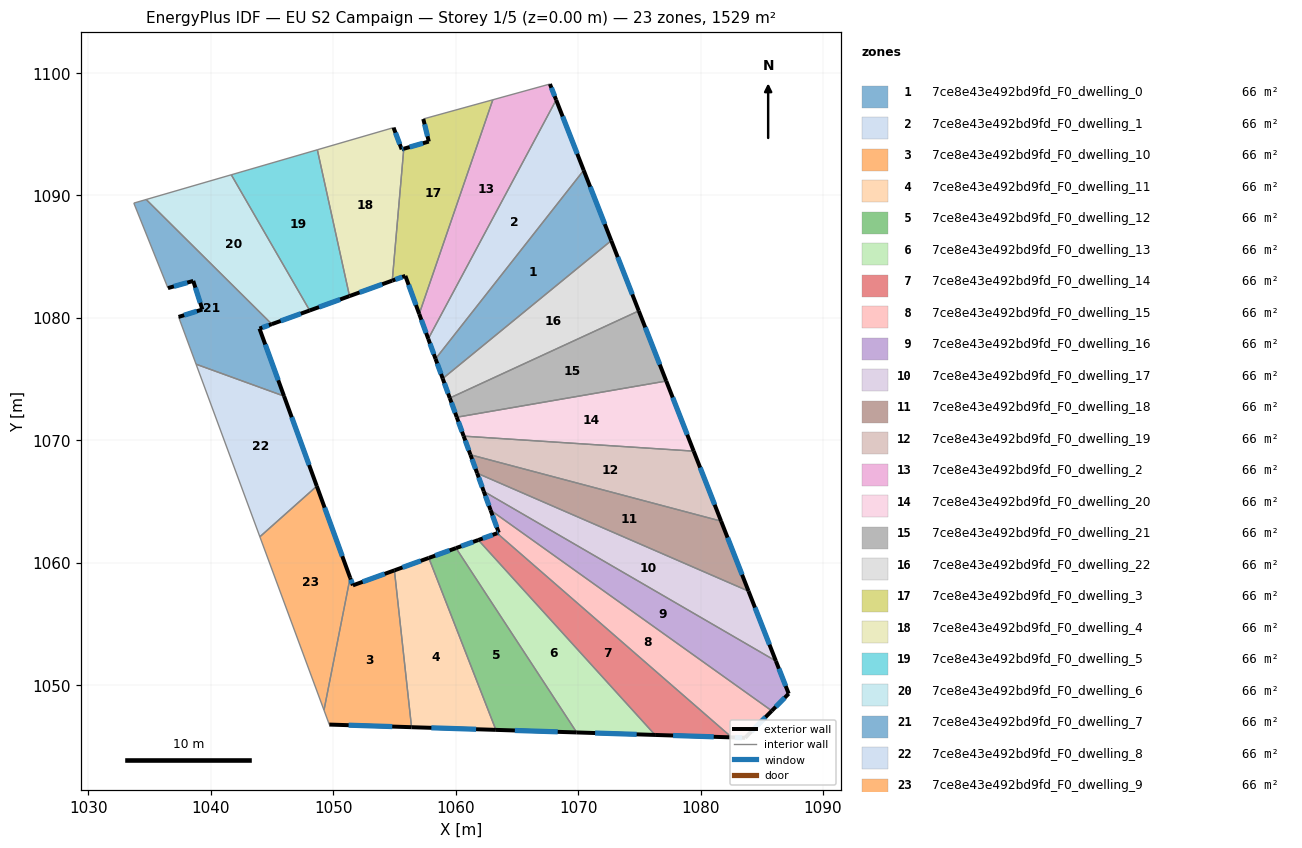
=== STOREY PLAN SPEC (per zone: floor XY polygon, exterior-wall plan segments, windows/doors) ===
zone 1: 7ce8e43e492bd9fd_F0_dwelling_0  (66.5 m²)
  floor: (1070.46, 1092.05) (1072.71, 1086.31) (1058.94, 1075.04) (1058.35, 1076.65)
  exterior wall: (1058.35, 1076.65) – (1058.94, 1075.04)  [1.7 m]
    window: (1058.49, 1076.27) – (1058.80, 1075.42)  [1.4 m²]
  exterior wall: (1072.71, 1086.31) – (1070.46, 1092.05)  [6.2 m]
    window: (1072.18, 1087.66) – (1070.99, 1090.70)  [5.2 m²]
  interior walls: 2
zone 2: 7ce8e43e492bd9fd_F0_dwelling_1  (66.5 m²)
  floor: (1068.21, 1097.80) (1070.46, 1092.05) (1058.35, 1076.65) (1057.76, 1078.29)
  exterior wall: (1057.76, 1078.29) – (1058.35, 1076.65)  [1.7 m]
    window: (1057.90, 1077.90) – (1058.22, 1077.03)  [1.5 m²]
  exterior wall: (1070.46, 1092.05) – (1068.21, 1097.80)  [6.2 m]
    window: (1069.93, 1093.40) – (1068.74, 1096.45)  [5.2 m²]
  interior walls: 2
zone 3: 7ce8e43e492bd9fd_F0_dwelling_10  (66.5 m²)
  floor: (1054.99, 1059.37) (1056.40, 1046.56) (1049.68, 1046.78) (1049.24, 1047.95) (1051.38, 1058.77) (1051.60, 1058.15)
  exterior wall: (1051.60, 1058.15) – (1051.38, 1058.77)  [0.7 m]
    window: (1051.55, 1058.29) – (1051.43, 1058.63)  [0.6 m²]
  exterior wall: (1054.99, 1059.37) – (1051.60, 1058.15)  [3.6 m]
    window: (1054.20, 1059.08) – (1052.40, 1058.43)  [3.0 m²]
  exterior wall: (1049.68, 1046.78) – (1056.40, 1046.56)  [6.7 m]
    window: (1051.25, 1046.72) – (1054.82, 1046.61)  [5.7 m²]
  interior walls: 3
zone 4: 7ce8e43e492bd9fd_F0_dwelling_11  (66.5 m²)
  floor: (1057.80, 1060.39) (1063.28, 1046.34) (1056.40, 1046.56) (1054.99, 1059.37)
  exterior wall: (1057.80, 1060.39) – (1054.99, 1059.37)  [3.0 m]
    window: (1057.14, 1060.15) – (1055.65, 1059.61)  [2.5 m²]
  exterior wall: (1056.40, 1046.56) – (1063.28, 1046.34)  [6.9 m]
    window: (1058.01, 1046.51) – (1061.67, 1046.39)  [5.8 m²]
  interior walls: 2
zone 5: 7ce8e43e492bd9fd_F0_dwelling_12  (66.5 m²)
  floor: (1060.03, 1061.19) (1069.89, 1046.13) (1063.28, 1046.34) (1057.80, 1060.39)
  exterior wall: (1060.03, 1061.19) – (1057.80, 1060.39)  [2.4 m]
    window: (1059.51, 1061.00) – (1058.33, 1060.58)  [2.0 m²]
  exterior wall: (1063.28, 1046.34) – (1069.89, 1046.13)  [6.6 m]
    window: (1064.83, 1046.29) – (1068.33, 1046.18)  [5.6 m²]
  interior walls: 2
zone 6: 7ce8e43e492bd9fd_F0_dwelling_13  (66.5 m²)
  floor: (1061.85, 1061.85) (1076.29, 1045.93) (1069.89, 1046.13) (1060.03, 1061.19)
  exterior wall: (1061.85, 1061.85) – (1060.03, 1061.19)  [1.9 m]
    window: (1061.42, 1061.70) – (1060.46, 1061.35)  [1.6 m²]
  exterior wall: (1069.89, 1046.13) – (1076.29, 1045.93)  [6.4 m]
    window: (1071.39, 1046.08) – (1074.78, 1045.98)  [5.4 m²]
  interior walls: 2
zone 7: 7ce8e43e492bd9fd_F0_dwelling_14  (66.5 m²)
  floor: (1082.55, 1045.73) (1076.29, 1045.93) (1061.85, 1061.85) (1063.38, 1062.40)
  exterior wall: (1063.38, 1062.40) – (1061.85, 1061.85)  [1.6 m]
    window: (1063.02, 1062.27) – (1062.21, 1061.98)  [1.4 m²]
  exterior wall: (1076.29, 1045.93) – (1082.55, 1045.73)  [6.3 m]
    window: (1077.76, 1045.88) – (1081.08, 1045.78)  [5.3 m²]
  interior walls: 2
zone 8: 7ce8e43e492bd9fd_F0_dwelling_15  (66.5 m²)
  floor: (1085.82, 1047.90) (1083.65, 1045.69) (1082.55, 1045.73) (1063.38, 1062.40) (1063.52, 1062.45) (1062.85, 1064.29)
  exterior wall: (1063.52, 1062.45) – (1063.38, 1062.40)  [0.1 m]
    window: (1063.49, 1062.44) – (1063.42, 1062.41)  [0.1 m²]
  exterior wall: (1062.85, 1064.29) – (1063.52, 1062.45)  [2.0 m]
    window: (1063.01, 1063.86) – (1063.36, 1062.88)  [1.6 m²]
  exterior wall: (1083.65, 1045.69) – (1085.82, 1047.90)  [3.1 m]
    window: (1084.16, 1046.21) – (1085.31, 1047.38)  [2.6 m²]
  exterior wall: (1082.55, 1045.73) – (1083.65, 1045.69)  [1.1 m]
    window: (1082.81, 1045.72) – (1083.39, 1045.70)  [0.9 m²]
  interior walls: 2
zone 9: 7ce8e43e492bd9fd_F0_dwelling_16  (66.5 m²)
  floor: (1086.16, 1051.97) (1087.20, 1049.30) (1085.82, 1047.90) (1062.85, 1064.29) (1062.29, 1065.82)
  exterior wall: (1062.29, 1065.82) – (1062.85, 1064.29)  [1.6 m]
    window: (1062.43, 1065.46) – (1062.72, 1064.65)  [1.4 m²]
  exterior wall: (1087.20, 1049.30) – (1086.16, 1051.97)  [2.9 m]
    window: (1086.96, 1049.92) – (1086.40, 1051.34)  [2.4 m²]
  exterior wall: (1085.82, 1047.90) – (1087.20, 1049.30)  [2.0 m]
    window: (1086.15, 1048.23) – (1086.88, 1048.97)  [1.7 m²]
  interior walls: 2
zone 10: 7ce8e43e492bd9fd_F0_dwelling_17  (66.5 m²)
  floor: (1083.92, 1057.67) (1086.16, 1051.97) (1062.29, 1065.82) (1061.75, 1067.31)
  exterior wall: (1061.75, 1067.31) – (1062.29, 1065.82)  [1.6 m]
    window: (1061.88, 1066.96) – (1062.17, 1066.17)  [1.3 m²]
  exterior wall: (1086.16, 1051.97) – (1083.92, 1057.67)  [6.1 m]
    window: (1085.63, 1053.31) – (1084.45, 1056.33)  [5.2 m²]
  interior walls: 2
zone 11: 7ce8e43e492bd9fd_F0_dwelling_18  (66.5 m²)
  floor: (1081.68, 1063.39) (1083.92, 1057.67) (1061.75, 1067.31) (1061.21, 1068.81)
  exterior wall: (1061.21, 1068.81) – (1061.75, 1067.31)  [1.6 m]
    window: (1061.33, 1068.46) – (1061.63, 1067.66)  [1.4 m²]
  exterior wall: (1083.92, 1057.67) – (1081.68, 1063.39)  [6.1 m]
    window: (1083.40, 1059.02) – (1082.21, 1062.05)  [5.2 m²]
  interior walls: 2
zone 12: 7ce8e43e492bd9fd_F0_dwelling_19  (66.5 m²)
  floor: (1079.44, 1069.11) (1081.68, 1063.39) (1061.21, 1068.81) (1060.65, 1070.34)
  exterior wall: (1060.65, 1070.34) – (1061.21, 1068.81)  [1.6 m]
    window: (1060.78, 1069.98) – (1061.08, 1069.17)  [1.4 m²]
  exterior wall: (1081.68, 1063.39) – (1079.44, 1069.11)  [6.1 m]
    window: (1081.16, 1064.73) – (1079.97, 1067.77)  [5.2 m²]
  interior walls: 2
zone 13: 7ce8e43e492bd9fd_F0_dwelling_2  (66.5 m²)
  floor: (1067.70, 1099.10) (1068.21, 1097.80) (1057.76, 1078.29) (1057.02, 1080.32) (1063.03, 1097.81)
  exterior wall: (1057.02, 1080.32) – (1057.76, 1078.29)  [2.2 m]
    window: (1057.19, 1079.84) – (1057.59, 1078.76)  [1.8 m²]
  exterior wall: (1068.21, 1097.80) – (1067.70, 1099.10)  [1.4 m]
    window: (1068.09, 1098.11) – (1067.82, 1098.79)  [1.2 m²]
  interior walls: 3
zone 14: 7ce8e43e492bd9fd_F0_dwelling_20  (66.5 m²)
  floor: (1077.20, 1074.84) (1079.44, 1069.11) (1060.65, 1070.34) (1060.09, 1071.88)
  exterior wall: (1060.09, 1071.88) – (1060.65, 1070.34)  [1.6 m]
    window: (1060.22, 1071.52) – (1060.52, 1070.70)  [1.4 m²]
  exterior wall: (1079.44, 1069.11) – (1077.20, 1074.84)  [6.2 m]
    window: (1078.92, 1070.46) – (1077.73, 1073.49)  [5.2 m²]
  interior walls: 2
zone 15: 7ce8e43e492bd9fd_F0_dwelling_21  (66.5 m²)
  floor: (1074.96, 1080.57) (1077.20, 1074.84) (1060.09, 1071.88) (1059.52, 1073.45)
  exterior wall: (1059.52, 1073.45) – (1060.09, 1071.88)  [1.7 m]
    window: (1059.65, 1073.08) – (1059.96, 1072.25)  [1.4 m²]
  exterior wall: (1077.20, 1074.84) – (1074.96, 1080.57)  [6.2 m]
    window: (1076.67, 1076.18) – (1075.48, 1079.22)  [5.2 m²]
  interior walls: 2
zone 16: 7ce8e43e492bd9fd_F0_dwelling_22  (66.5 m²)
  floor: (1072.71, 1086.31) (1074.96, 1080.57) (1059.52, 1073.45) (1058.94, 1075.04)
  exterior wall: (1058.94, 1075.04) – (1059.52, 1073.45)  [1.7 m]
    window: (1059.08, 1074.66) – (1059.38, 1073.82)  [1.4 m²]
  exterior wall: (1074.96, 1080.57) – (1072.71, 1086.31)  [6.2 m]
    window: (1074.43, 1081.92) – (1073.24, 1084.96)  [5.2 m²]
  interior walls: 2
zone 17: 7ce8e43e492bd9fd_F0_dwelling_3  (66.5 m²)
  floor: (1063.03, 1097.81) (1057.02, 1080.32) (1055.89, 1083.43) (1054.82, 1083.04) (1055.76, 1093.81) (1057.81, 1094.40) (1057.35, 1096.25)
  exterior wall: (1055.89, 1083.43) – (1057.02, 1080.32)  [3.3 m]
    window: (1056.15, 1082.70) – (1056.76, 1081.05)  [2.8 m²]
  exterior wall: (1054.82, 1083.04) – (1055.89, 1083.43)  [1.1 m]
    window: (1055.07, 1083.13) – (1055.64, 1083.34)  [1.0 m²]
  exterior wall: (1057.81, 1094.40) – (1055.76, 1093.81)  [2.1 m]
    window: (1057.33, 1094.26) – (1056.24, 1093.95)  [1.8 m²]
  exterior wall: (1057.35, 1096.25) – (1057.81, 1094.40)  [1.9 m]
    window: (1057.46, 1095.81) – (1057.70, 1094.83)  [1.6 m²]
  interior walls: 3
zone 18: 7ce8e43e492bd9fd_F0_dwelling_4  (66.5 m²)
  floor: (1054.92, 1095.54) (1055.59, 1093.76) (1055.76, 1093.81) (1054.82, 1083.04) (1051.33, 1081.78) (1048.70, 1093.73)
  exterior wall: (1055.76, 1093.81) – (1055.59, 1093.76)  [0.2 m]
    window: (1055.72, 1093.80) – (1055.63, 1093.78)  [0.2 m²]
  exterior wall: (1051.33, 1081.78) – (1054.82, 1083.04)  [3.7 m]
    window: (1052.15, 1082.07) – (1054.00, 1082.74)  [3.1 m²]
  exterior wall: (1055.59, 1093.76) – (1054.92, 1095.54)  [1.9 m]
    window: (1055.43, 1094.18) – (1055.08, 1095.12)  [1.6 m²]
  interior walls: 3
zone 19: 7ce8e43e492bd9fd_F0_dwelling_5  (66.5 m²)
  floor: (1048.70, 1093.73) (1051.33, 1081.78) (1048.07, 1080.60) (1041.67, 1091.69)
  exterior wall: (1048.07, 1080.60) – (1051.33, 1081.78)  [3.5 m]
    window: (1048.84, 1080.88) – (1050.56, 1081.50)  [2.9 m²]
  interior walls: 3
zone 20: 7ce8e43e492bd9fd_F0_dwelling_6  (66.5 m²)
  floor: (1041.67, 1091.69) (1048.07, 1080.60) (1044.98, 1079.48) (1034.72, 1089.67)
  exterior wall: (1044.98, 1079.48) – (1048.07, 1080.60)  [3.3 m]
    window: (1045.71, 1079.75) – (1047.35, 1080.34)  [2.8 m²]
  interior walls: 3
zone 21: 7ce8e43e492bd9fd_F0_dwelling_7  (66.5 m²)
  floor: (1038.56, 1083.01) (1036.50, 1082.43) (1033.71, 1089.37) (1034.72, 1089.67) (1044.98, 1079.48) (1043.97, 1079.12) (1045.98, 1073.61) (1038.79, 1076.21) (1037.36, 1080.08) (1039.31, 1080.68)
  exterior wall: (1043.97, 1079.12) – (1044.98, 1079.48)  [1.1 m]
    window: (1044.21, 1079.21) – (1044.74, 1079.40)  [0.9 m²]
  exterior wall: (1045.98, 1073.61) – (1043.97, 1079.12)  [5.9 m]
    window: (1045.51, 1074.90) – (1044.44, 1077.82)  [5.0 m²]
  exterior wall: (1039.31, 1080.68) – (1037.36, 1080.08)  [2.0 m]
    window: (1038.85, 1080.54) – (1037.82, 1080.22)  [1.7 m²]
  exterior wall: (1038.56, 1083.01) – (1039.31, 1080.68)  [2.4 m]
    window: (1038.74, 1082.47) – (1039.13, 1081.23)  [2.1 m²]
  exterior wall: (1036.50, 1082.43) – (1038.56, 1083.01)  [2.1 m]
    window: (1036.98, 1082.57) – (1038.08, 1082.88)  [1.8 m²]
  interior walls: 5
zone 22: 7ce8e43e492bd9fd_F0_dwelling_8  (66.5 m²)
  floor: (1045.98, 1073.61) (1048.65, 1066.25) (1044.01, 1062.12) (1038.79, 1076.21)
  exterior wall: (1048.65, 1066.25) – (1045.98, 1073.61)  [7.8 m]
    window: (1048.03, 1067.98) – (1046.61, 1071.88)  [6.6 m²]
  interior walls: 3
zone 23: 7ce8e43e492bd9fd_F0_dwelling_9  (66.5 m²)
  floor: (1048.65, 1066.25) (1051.38, 1058.77) (1049.24, 1047.95) (1044.01, 1062.12)
  exterior wall: (1051.38, 1058.77) – (1048.65, 1066.25)  [8.0 m]
    window: (1050.74, 1060.53) – (1049.29, 1064.50)  [6.7 m²]
  interior walls: 3

=== DERIVED (storey summary) ===
Building: EU S2 Campaign
Storey: 1 of 5  (floor level z = 0.00 m)
Storey gross floor area: 1529.1 m²
Zones on this storey: 23
  - 7ce8e43e492bd9fd_F0_dwelling_0: floor 66.5 m²; exterior wall 7.9 m (23.7 m²); 2 window(s) 6.7 m²; WWR 28.1%
  - 7ce8e43e492bd9fd_F0_dwelling_1: floor 66.5 m²; exterior wall 7.9 m (23.7 m²); 2 window(s) 6.7 m²; WWR 28.1%
  - 7ce8e43e492bd9fd_F0_dwelling_10: floor 66.5 m²; exterior wall 11.0 m (33.0 m²); 3 window(s) 9.3 m²; WWR 28.1%
  - 7ce8e43e492bd9fd_F0_dwelling_11: floor 66.5 m²; exterior wall 9.9 m (29.6 m²); 2 window(s) 8.3 m²; WWR 28.1%
  - 7ce8e43e492bd9fd_F0_dwelling_12: floor 66.5 m²; exterior wall 9.0 m (26.9 m²); 2 window(s) 7.6 m²; WWR 28.1%
  - 7ce8e43e492bd9fd_F0_dwelling_13: floor 66.5 m²; exterior wall 8.3 m (25.0 m²); 2 window(s) 7.0 m²; WWR 28.1%
  - 7ce8e43e492bd9fd_F0_dwelling_14: floor 66.5 m²; exterior wall 7.9 m (23.7 m²); 2 window(s) 6.7 m²; WWR 28.1%
  - 7ce8e43e492bd9fd_F0_dwelling_15: floor 66.5 m²; exterior wall 6.3 m (18.9 m²); 4 window(s) 5.3 m²; WWR 28.1%
  - 7ce8e43e492bd9fd_F0_dwelling_16: floor 66.5 m²; exterior wall 6.5 m (19.4 m²); 3 window(s) 5.5 m²; WWR 28.1%
  - 7ce8e43e492bd9fd_F0_dwelling_17: floor 66.5 m²; exterior wall 7.7 m (23.1 m²); 2 window(s) 6.5 m²; WWR 28.1%
  - 7ce8e43e492bd9fd_F0_dwelling_18: floor 66.5 m²; exterior wall 7.7 m (23.2 m²); 2 window(s) 6.5 m²; WWR 28.1%
  - 7ce8e43e492bd9fd_F0_dwelling_19: floor 66.5 m²; exterior wall 7.8 m (23.3 m²); 2 window(s) 6.6 m²; WWR 28.1%
  - 7ce8e43e492bd9fd_F0_dwelling_2: floor 66.5 m²; exterior wall 3.6 m (10.7 m²); 2 window(s) 3.0 m²; WWR 28.1%
  - 7ce8e43e492bd9fd_F0_dwelling_20: floor 66.5 m²; exterior wall 7.8 m (23.4 m²); 2 window(s) 6.6 m²; WWR 28.1%
  - 7ce8e43e492bd9fd_F0_dwelling_21: floor 66.5 m²; exterior wall 7.8 m (23.5 m²); 2 window(s) 6.6 m²; WWR 28.1%
  - 7ce8e43e492bd9fd_F0_dwelling_22: floor 66.5 m²; exterior wall 7.9 m (23.6 m²); 2 window(s) 6.6 m²; WWR 28.1%
  - 7ce8e43e492bd9fd_F0_dwelling_3: floor 66.5 m²; exterior wall 8.5 m (25.4 m²); 4 window(s) 7.2 m²; WWR 28.1%
  - 7ce8e43e492bd9fd_F0_dwelling_4: floor 66.5 m²; exterior wall 5.8 m (17.4 m²); 3 window(s) 4.9 m²; WWR 28.1%
  - 7ce8e43e492bd9fd_F0_dwelling_5: floor 66.5 m²; exterior wall 3.5 m (10.4 m²); 1 window(s) 2.9 m²; WWR 28.1%
  - 7ce8e43e492bd9fd_F0_dwelling_6: floor 66.5 m²; exterior wall 3.3 m (9.9 m²); 1 window(s) 2.8 m²; WWR 28.1%
  - 7ce8e43e492bd9fd_F0_dwelling_7: floor 66.5 m²; exterior wall 13.6 m (40.7 m²); 5 window(s) 11.5 m²; WWR 28.1%
  - 7ce8e43e492bd9fd_F0_dwelling_8: floor 66.5 m²; exterior wall 7.8 m (23.5 m²); 1 window(s) 6.6 m²; WWR 28.1%
  - 7ce8e43e492bd9fd_F0_dwelling_9: floor 66.5 m²; exterior wall 8.0 m (23.9 m²); 1 window(s) 6.7 m²; WWR 28.1%
Zone adjacency (shared interzone walls):
  - 7ce8e43e492bd9fd_F0_dwelling_0 ↔ 7ce8e43e492bd9fd_F0_dwelling_1
  - 7ce8e43e492bd9fd_F0_dwelling_0 ↔ 7ce8e43e492bd9fd_F0_dwelling_22
  - 7ce8e43e492bd9fd_F0_dwelling_1 ↔ 7ce8e43e492bd9fd_F0_dwelling_2
  - 7ce8e43e492bd9fd_F0_dwelling_10 ↔ 7ce8e43e492bd9fd_F0_dwelling_11
  - 7ce8e43e492bd9fd_F0_dwelling_10 ↔ 7ce8e43e492bd9fd_F0_dwelling_9
  - 7ce8e43e492bd9fd_F0_dwelling_11 ↔ 7ce8e43e492bd9fd_F0_dwelling_12
  - 7ce8e43e492bd9fd_F0_dwelling_12 ↔ 7ce8e43e492bd9fd_F0_dwelling_13
  - 7ce8e43e492bd9fd_F0_dwelling_13 ↔ 7ce8e43e492bd9fd_F0_dwelling_14
  - 7ce8e43e492bd9fd_F0_dwelling_14 ↔ 7ce8e43e492bd9fd_F0_dwelling_15
  - 7ce8e43e492bd9fd_F0_dwelling_15 ↔ 7ce8e43e492bd9fd_F0_dwelling_16
  - 7ce8e43e492bd9fd_F0_dwelling_16 ↔ 7ce8e43e492bd9fd_F0_dwelling_17
  - 7ce8e43e492bd9fd_F0_dwelling_17 ↔ 7ce8e43e492bd9fd_F0_dwelling_18
  - 7ce8e43e492bd9fd_F0_dwelling_18 ↔ 7ce8e43e492bd9fd_F0_dwelling_19
  - 7ce8e43e492bd9fd_F0_dwelling_19 ↔ 7ce8e43e492bd9fd_F0_dwelling_20
  - 7ce8e43e492bd9fd_F0_dwelling_2 ↔ 7ce8e43e492bd9fd_F0_dwelling_3
  - 7ce8e43e492bd9fd_F0_dwelling_20 ↔ 7ce8e43e492bd9fd_F0_dwelling_21
  - 7ce8e43e492bd9fd_F0_dwelling_21 ↔ 7ce8e43e492bd9fd_F0_dwelling_22
  - 7ce8e43e492bd9fd_F0_dwelling_3 ↔ 7ce8e43e492bd9fd_F0_dwelling_4
  - 7ce8e43e492bd9fd_F0_dwelling_4 ↔ 7ce8e43e492bd9fd_F0_dwelling_5
  - 7ce8e43e492bd9fd_F0_dwelling_5 ↔ 7ce8e43e492bd9fd_F0_dwelling_6
  - 7ce8e43e492bd9fd_F0_dwelling_6 ↔ 7ce8e43e492bd9fd_F0_dwelling_7
  - 7ce8e43e492bd9fd_F0_dwelling_7 ↔ 7ce8e43e492bd9fd_F0_dwelling_8
  - 7ce8e43e492bd9fd_F0_dwelling_8 ↔ 7ce8e43e492bd9fd_F0_dwelling_9